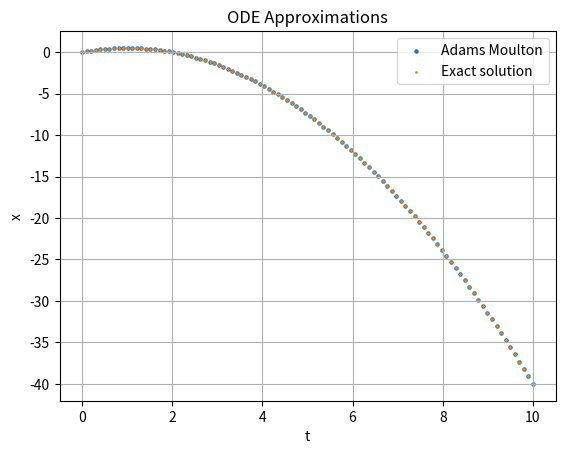

This figure's Python source:
# -*- coding: utf-8 -*-
"""
[redacted]
"""
import numpy as np  
import matplotlib.pyplot as plt

def ode_solver(f, t, x0, method, error=10**(-7)):
    """
    Solves the ordinary differential equation (ODE) using specified methods.

    Parameters:
    f: function representing the derivative of x with respect to t
    t: discretization of the time variable
    x0: initial state
    method: callable representing the approximation method used. 
            It has an attribute 'steps' indicating the number of steps used by the method.
            Alternatively, method can be a string with one of three methods:
            ['Eulero_forward', 'Eulero_backward', 'Crank_Nicholson']
    error: tolerance for convergence (default: 1e-7)
    
    Returns:
    x: array of computed values at each time step
    """
    
    # Default methods for different ODE solving techniques
    default_methods = {
        'Eulero_forward': lambda f, t, x, i: f(t[i], x[i]),
        'Eulero_backward': lambda f, t, x, i: f(t[i + 1], x[i + 1]),
        'Crank_Nicholson': lambda f, t, x, i: 0.5 * (f(t[i], x[i]) + f(t[i + 1], x[i + 1]))
    }
    
    # Determine if the provided method is a string or callable function
    if method in default_methods:  # if method is a string
        method = default_methods[method]
        num_steps = 1  # Assign 1 step for consistency in indexing
    else:
        num_steps = method.steps  # if method is a callable with steps attribute
    
    n = t.size  # Number of time steps
    x = np.zeros((n,) + x0.shape)  # Initialize solution array
    x[0] = x0  # Set initial condition
    
    # First set of calculations using a single-step method (e.g., for Crank-Nicholson)
    for i in range(num_steps - 1):  # Calculate initial values in x
        h = t[i + 1] - t[i]  # Time step size
        x[i + 1] = x[i] + h * f(t[i], x[i])  # Forward Euler method
        x_next = x[i] + h * 0.5 * (f(t[i], x[i]) + f(t[i + 1], x[i + 1]))
        
        # Iteratively refine x[i + 1] until convergence
        while np.sum(np.abs(x_next - x[i + 1])) > error:
            x[i + 1] = x_next
            x_next = x[i] + h * 0.5 * (f(t[i], x[i]) + f(t[i + 1], x[i + 1]))
        x[i + 1] = x_next  # Store converged value

    # Second set of calculations for remaining time steps
    for i in range(num_steps - 1, n - 1):
        h = t[i + 1] - t[i]
        x[i + 1] = x[i] + h * f(t[i], x[i])  # Initial guess using Forward Euler
        x_next = x[i] + h * (method(f, t, x, i))  # Compute using chosen method
        
        # Iteratively refine x[i + 1] until convergence
        while np.sum(np.abs(x_next - x[i + 1])) > error:
            x[i + 1] = x_next
            x_next = x[i] + h * (method(f, t, x, i))
        x[i + 1] = x_next  # Store converged value

    return x  # Return the array of computed values

if __name__ == '__main__':
    class Adams_Moulton:
        """
        Implementation of the Adams-Moulton method for ODE solving.

        Attributes:
        steps: number of steps used by the method
        """
        
        def __init__(self):
            self.steps = 3  # Number of steps for the Adams-Moulton method
        
        def __call__(self, f, t, x, i):
            """
            Calculate the value using the Adams-Moulton method.

            Parameters:
            f: function representing the derivative
            t: time array
            x: array of computed values
            i: current index
            
            Returns:
            computed value at time step i
            """
            # Adams-Moulton formula combining the function evaluations
            return (9 / 24 * f(t[i + 1], x[i + 1]) +
                    19 / 24 * f(t[i], x[i]) -
                    5 / 24 * f(t[i - 1], x[i - 1]) +
                    1 / 24 * f(t[i - 2], x[i - 2]))
    
    # Plotting section
    fig = plt.figure(dpi=200)  # Create a figure for plotting
    f = lambda t, u: -t + 1  # Define the ODE function
    time = np.linspace(0, 10, 100)  # Time array from 0 to 10
    x0 = np.array(0)  # Initial state
    method = Adams_Moulton()  # Choose the Adams-Moulton method
    sequence = ode_solver(f, time, x0, method)  # Solve the ODE
    
    # Print computed sequence and plot results
    print(sequence)
    plt.scatter(time, sequence, label='Adams Moulton', s=5)  # Plot computed values
    plt.scatter(time, np.array(-0.5 * time**2 + time), label='Exact solution', s=1)  # Plot exact solution
    plt.legend()  # Show legend
    plt.grid()  # Add grid to plot
    plt.title('ODE Approximations')  # Set plot title
    plt.xlabel('t')  # Set x-axis label
    plt.ylabel('x')  # Set y-axis label
    plt.show()  # Display the plot

   
